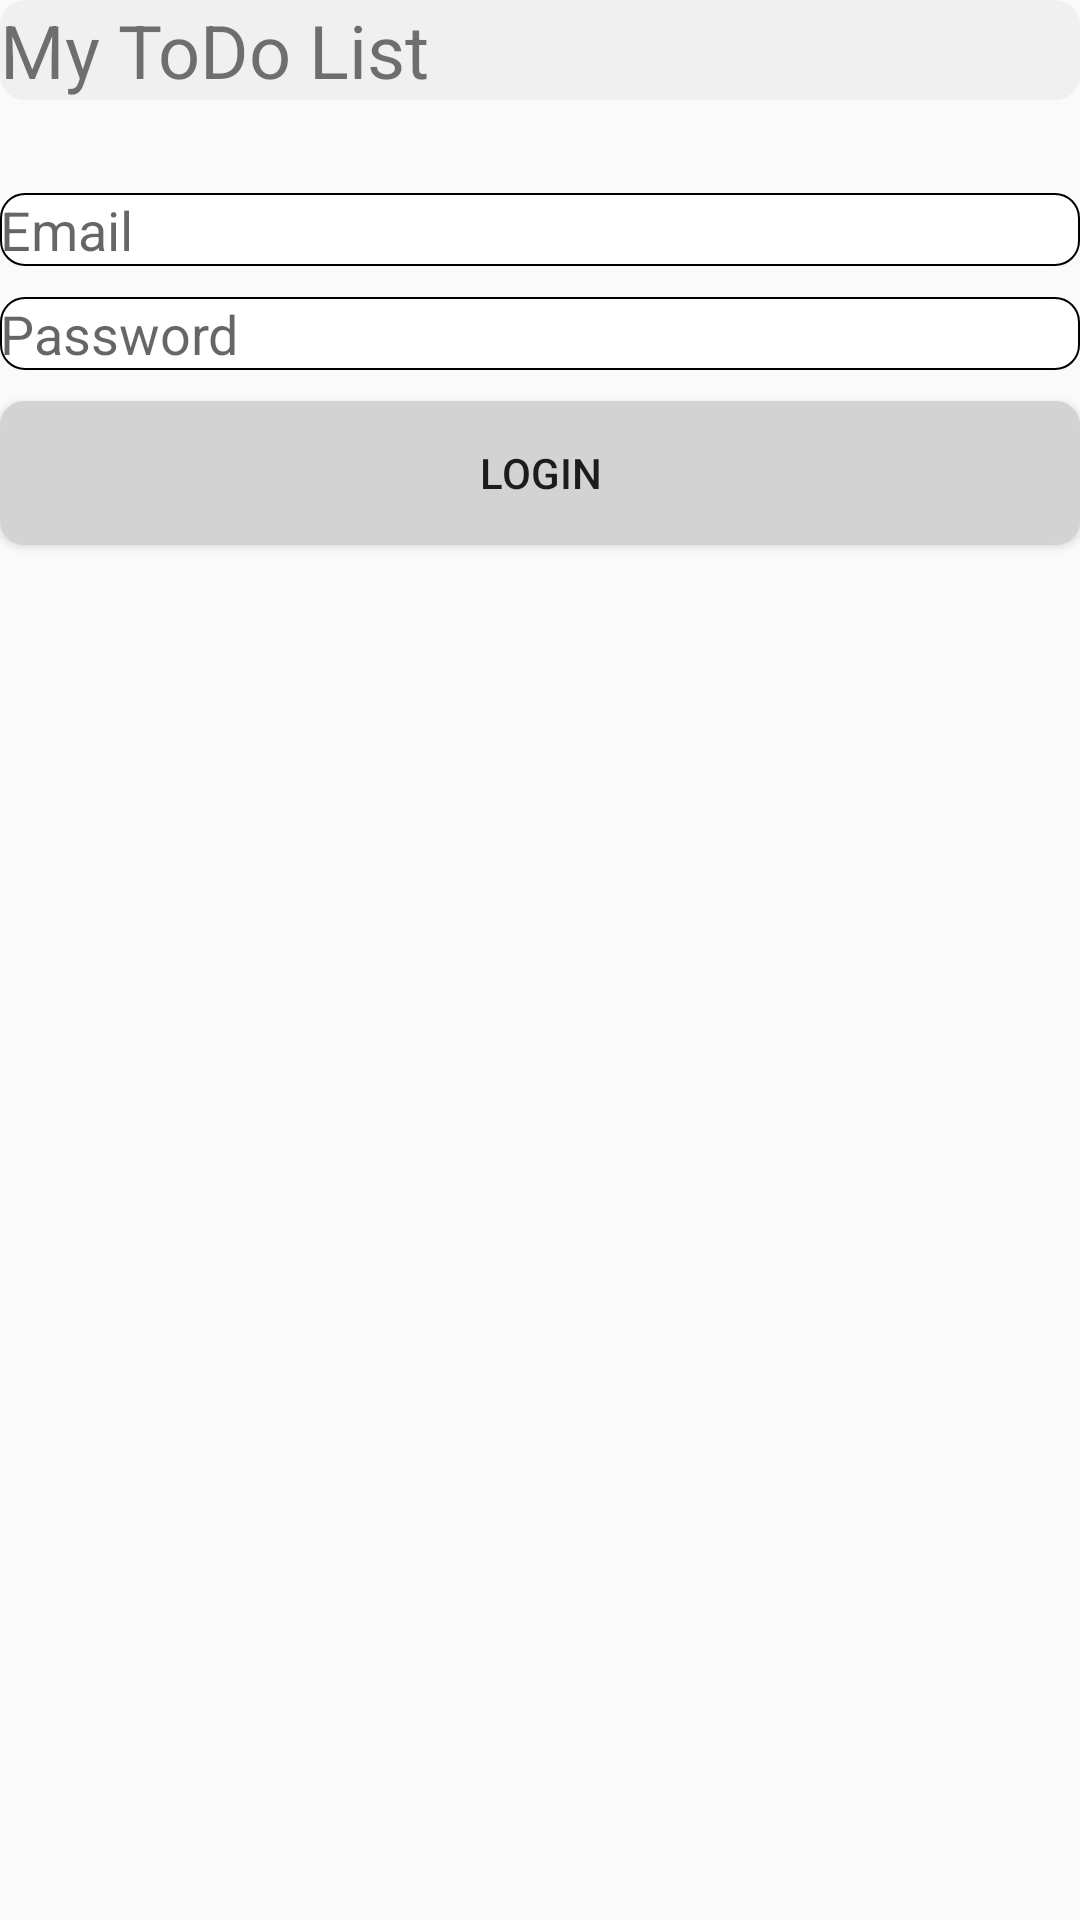

This screen was rendered from an Android layout file. Write that file and the resources it references.
<!-- AndroidManifest.xml: application theme Theme.MyApplication -->
<!-- res/layout/login.xml -->
<?xml version="1.0" encoding="utf-8"?>
<LinearLayout xmlns:android="http://schemas.android.com/apk/res/android"
              android:layout_width="match_parent"
              android:layout_height="match_parent"
              android:layout_marginTop="25pt"
              android:id="@+id/Login"
              android:orientation="vertical">

    <TextView android:layout_width="match_parent"
              android:layout_height="wrap_content"
              android:background="@drawable/rectangle"
              android:layout_marginBottom="15pt"
              android:textSize="12pt"
              android:backgroundTint="@color/dark_grey"
              android:text="My ToDo List"/>


    <TextView
            android:id="@+id/email_error"
            android:layout_width="match_parent"
            android:layout_height="wrap_content"
            android:textColor="@color/red"
            android:textSize="5pt"
            android:visibility="gone"
            android:text="not an E-Mail-Address"/>

    <EditText android:id="@+id/email"
              android:layout_width="match_parent"
              android:layout_height="wrap_content"
              android:background="@drawable/rectangle"
              android:layout_marginBottom="5pt"
              android:hint="Email"
              android:imeOptions="actionNext"
              android:imeActionLabel="next"
              android:maxLines="1"
              android:inputType="textEmailAddress"/>

    <TextView
            android:id="@+id/password_error"
            android:layout_width="match_parent"
            android:layout_height="wrap_content"
            android:textColor="@color/red"
            android:textSize="5pt"
            android:visibility="gone"
            android:text="Password has to be 6 digits long"/>

    <EditText android:id="@+id/password"
              android:layout_width="match_parent"
              android:layout_height="wrap_content"
              android:background="@drawable/rectangle"
              android:layout_marginBottom="5pt"
              android:hint="Password"
              android:imeOptions="actionDone"
              android:imeActionLabel="done"
              android:maxLength="6"
              android:maxLines="1"
              android:inputType="text"/>#

    <TextView
            android:id="@+id/pair_error"
            android:layout_width="match_parent"
            android:layout_height="wrap_content"
            android:textColor="@color/red"
            android:textSize="10pt"
            android:visibility="gone"
            android:text="wrong Email + Password Combination"/>

    <Button android:layout_width="match_parent"
            android:layout_height="wrap_content"
            android:color="@color/white"
            android:id="@+id/login_id"
            android:background="@drawable/rectangle"
            android:backgroundTint="@color/light_grey"
            android:text="Login"/>

    <ProgressBar
            android:id="@+id/login_progress"
            android:paddingTop="10pt"
            android:layout_width="match_parent"
            android:layout_height="wrap_content"
            android:visibility="gone" />

</LinearLayout>
<!-- resources referenced by this layout -->
<resources>
  <color name="dark_grey">#F0F0F0</color>
  <color name="light_grey">#D3D3D3</color>
  <color name="red">#FF0000</color>
  <color name="white">#FFFFFFFF</color>
  <!-- drawable rectangle (drawable) -->
  <shape xmlns:android="http://schemas.android.com/apk/res/android"
         android:shape="rectangle" >
  
      <solid android:color="@color/white" />
  
      <padding
              android:bottom="0dp"
              android:top="0dp" />
  
      
      <corners
              android:bottomLeftRadius="8dp"
              android:bottomRightRadius="8dp"
              android:topLeftRadius="8dp"
              android:topRightRadius="8dp" />
  
      <stroke
              android:color="@color/black"
              android:width="2px"/>
  
  
  </shape>
  <style name="Theme.MyApplication" parent="Base.Theme.MyApplication" />
  <color name="black">#FF000000</color>
  <style name="Base.Theme.MyApplication" parent="@android:style/Theme.Material.Light.NoActionBar">
          
          
      </style>
</resources>
